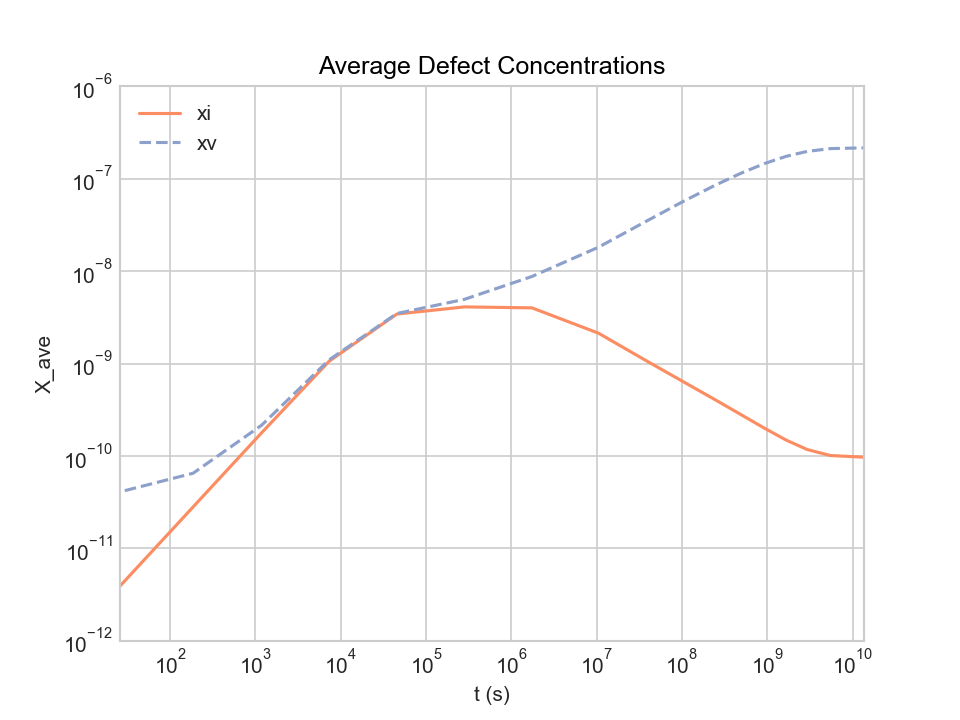

The table this chart was drawn from, first rows:
time, average_xi, average_xv, left_jix, left_jvx, right_jix, right_jvx, total_ci, total_cv, xDi, xDv
0, 0, 0, 0, 0, 0, 0, 0, 0, 0, 0
25.96, 3.9104431390912e-12, 4.0905232142229e-11, -2.2127486560936e-17, 1.4697710633139e-16, 5.192733357587e-21, -2.8834323253607e-17, 1.1731329417274e-08, 1.2271569642669e-07, 1, 0.000181
186.7, 2.8121582195985e-11, 6.5112624611606e-11, -7.1564415918423e-17, 1.380579369304e-16, -1.4583481027964e-22, -3.9315315364769e-17, 8.4364746587954e-08, 1.9533787383482e-07, 1, 0.000181
1182, 1.7782477298612e-10, 2.1479648460558e-10, -3.4513881454751e-16, 9.5577957072573e-17, -1.8833644016647e-22, -4.0112282265906e-17, 5.3347431895837e-07, 6.4438945381675e-07, 1, 0.000181
7344, 1.0624510406558e-09, 1.0994521022986e-09, -8.6047646006974e-15, 2.7519945312589e-17, 5.3756838810399e-24, 2.8656264645339e-18, 3.1873531219674e-06, 3.2983563068958e-06, 1, 0.000181
45497, 3.4348476406907e-09, 3.4844396898128e-09, -2.2297161409995e-12, -3.8468862031142e-18, 3.0565063147782e-19, 3.8534431687238e-19, 1.0304542922072e-05, 1.0453319069438e-05, 1, 0.000181
281733, 4.1081953428863e-09, 4.9595946841555e-09, -1.1144971109989e-11, 2.7557538976228e-17, 2.002007159357e-15, 1.0270983744119e-19, 1.2324586028659e-05, 1.4878784052467e-05, 1, 0.000181
1744440, 4.0099545307303e-09, 8.7682445268203e-09, -5.6198766959945e-12, 1.2992266556839e-16, 4.0465261810352e-16, 4.7260542545316e-23, 1.2029863592191e-05, 2.6304733580461e-05, 1, 0.000181
10501106, 2.1340846710767e-09, 1.817832746867e-08, -2.5966228683226e-12, 4.2443457629339e-17, -1.2017464814037e-17, 1.2510930219385e-29, 6.4022540132301e-06, 5.453498240601e-05, 1, 0.000181
39180875, 1.0587148753639e-09, 3.5203154342881e-08, -1.3292456995884e-12, -8.1255806301798e-17, 1.8947884459364e-17, 3.871725845572e-35, 3.1761446260917e-06, 0.0001056, 1, 0.000181
106745311, 6.2671101513341e-10, 5.7787224183393e-08, -7.8099255237545e-13, -2.1997067804674e-16, 1.4130616079029e-17, 5.9152379642738e-35, 1.8801330454002e-06, 0.0001734, 1, 0.000181
243636790, 4.0702549179741e-10, 8.5010274864899e-08, -4.9426039143646e-13, -4.0243060179672e-16, 9.6053725436203e-18, 9.0180810949986e-35, 1.2210764753922e-06, 0.000255, 1, 0.000181
495722324, 2.7907578386859e-10, 1.1541366965574e-07, -3.2310288850845e-13, -6.7827538992483e-16, 6.5169757500187e-18, 1.4463749629957e-34, 8.3722735160576e-07, 0.0003462, 1, 0.000181
931326125, 1.9927510788632e-10, 1.4649012542471e-07, -2.135682180116e-13, -1.1453474207534e-15, 4.4369552399087e-18, 2.6552202619332e-34, 5.9782532365897e-07, 0.0004395, 1, 0.000181
1670246497, 1.4828125497041e-10, 1.7526762901836e-07, -1.4200557995189e-13, -1.9938915785115e-15, 3.0349123291697e-18, 6.6609947428632e-34, 4.4484376491124e-07, 0.0005258, 1, 0.000181
2927224588, 1.1754741331816e-10, 1.9793801781931e-07, -9.8550529829082e-14, -3.3745543652498e-15, 2.1525588473075e-18, 2.9131838475579e-33, 3.5264223995449e-07, 0.0005938, 1, 0.000181
5483136645, 1.0121691668704e-10, 2.1227809096738e-07, -7.5830969136359e-14, -4.9451041134977e-15, 1.6676844035126e-18, 1.737712509863e-32, 3.0365075006112e-07, 0.0006368, 1, 0.000181
13576234803, 9.7050026318486e-11, 2.1625075949997e-07, -7.0166761769154e-14, -5.5303979050639e-15, 1.5416426542773e-18, 3.4409035565701e-32, 2.9115007895546e-07, 0.0006488, 1, 0.000181
